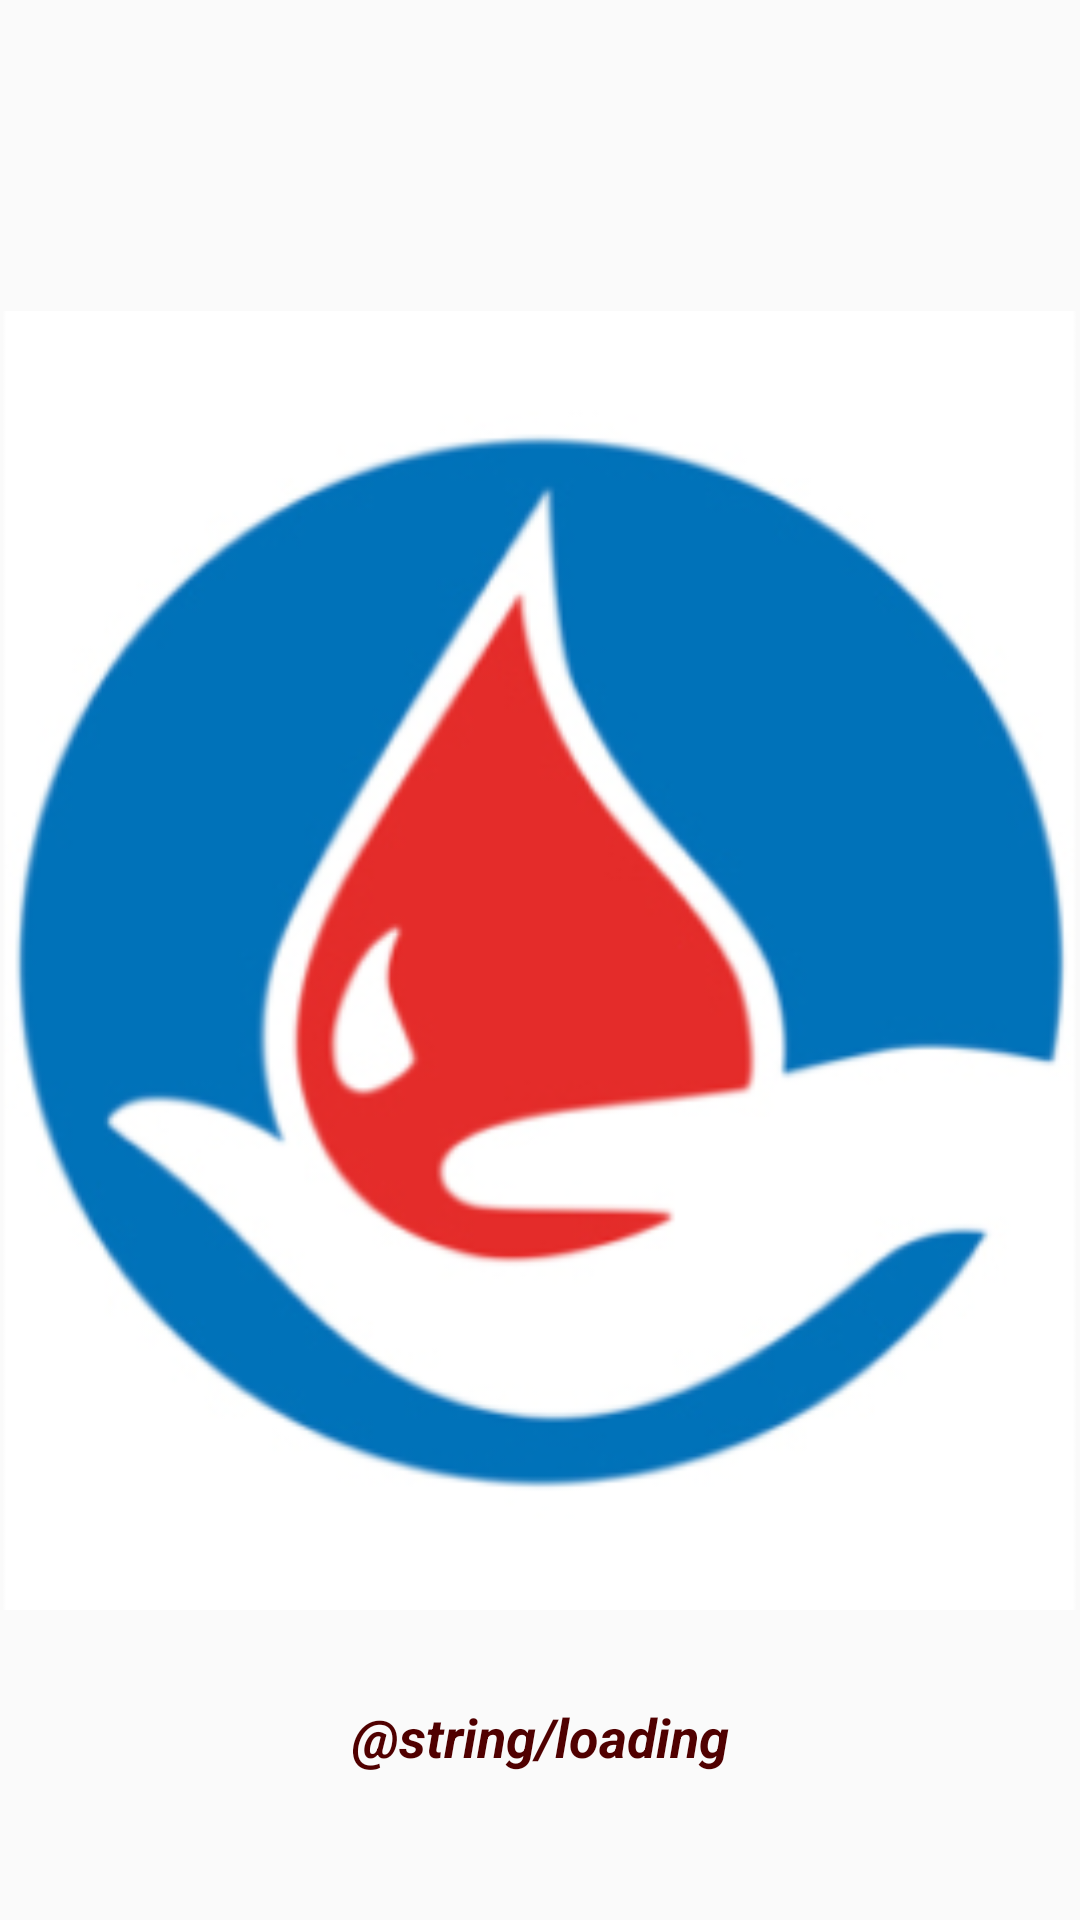

Here is an Android app screen rendered from its layout file. Give the layout XML and the strings, colors and styles it references.
<!-- AndroidManifest.xml: application theme AppTheme -->
<!-- res/layout/fragment_loader.xml -->
<?xml version="1.0" encoding="utf-8"?>
<FrameLayout xmlns:android="http://schemas.android.com/apk/res/android"
    xmlns:app="http://schemas.android.com/apk/res-auto"
    xmlns:tools="http://schemas.android.com/tools"
    android:layout_width="match_parent"
    android:layout_height="match_parent"
    tools:context=".Loader">

    <androidx.constraintlayout.widget.ConstraintLayout
        android:layout_width="match_parent"
        android:layout_height="match_parent"
        android:background="@color/common_google_signin_btn_text_dark_default">

        <ImageView
            android:id="@+id/imageView"
            android:layout_width="433dp"
            android:layout_height="493dp"
            android:background="@color/common_google_signin_btn_text_dark_default"
            android:contentDescription="@string/app_name"
            android:src="@mipmap/avis_launcher_foreground"
            app:layout_constraintBottom_toBottomOf="parent"
            app:layout_constraintEnd_toEndOf="parent"
            app:layout_constraintStart_toStartOf="parent"
            app:layout_constraintTop_toTopOf="parent" />

        <TextView
            android:id="@+id/textViewLoading"
            android:layout_width="wrap_content"
            android:layout_height="wrap_content"
            android:text="@string/loading"
            android:textColor="@color/colorAccent"
            android:textSize="18sp"
            android:textStyle="bold|italic"
            app:layout_constraintEnd_toEndOf="parent"
            app:layout_constraintStart_toStartOf="parent"
            app:layout_constraintTop_toBottomOf="@+id/imageView" />

    </androidx.constraintlayout.widget.ConstraintLayout>

</FrameLayout>
<!-- resources referenced by this layout -->
<resources>
  <color name="colorAccent">#500000</color>
  <!-- mipmap avis_launcher_foreground: png bitmap (mipmap-hdpi, 10919 bytes) -->
  <string name="app_name">Avis delle Albissole</string>
  <style name="AppTheme" parent="Theme.AppCompat.Light.DarkActionBar">
          
          <item name="colorPrimary">@color/colorPrimary</item>
          <item name="colorPrimaryDark">@color/colorPrimaryDark</item>
          <item name="colorAccent">@color/colorAccent</item>
      </style>
  <color name="colorPrimary">#a34244</color>
  <color name="colorPrimaryDark">#500000</color>
</resources>
